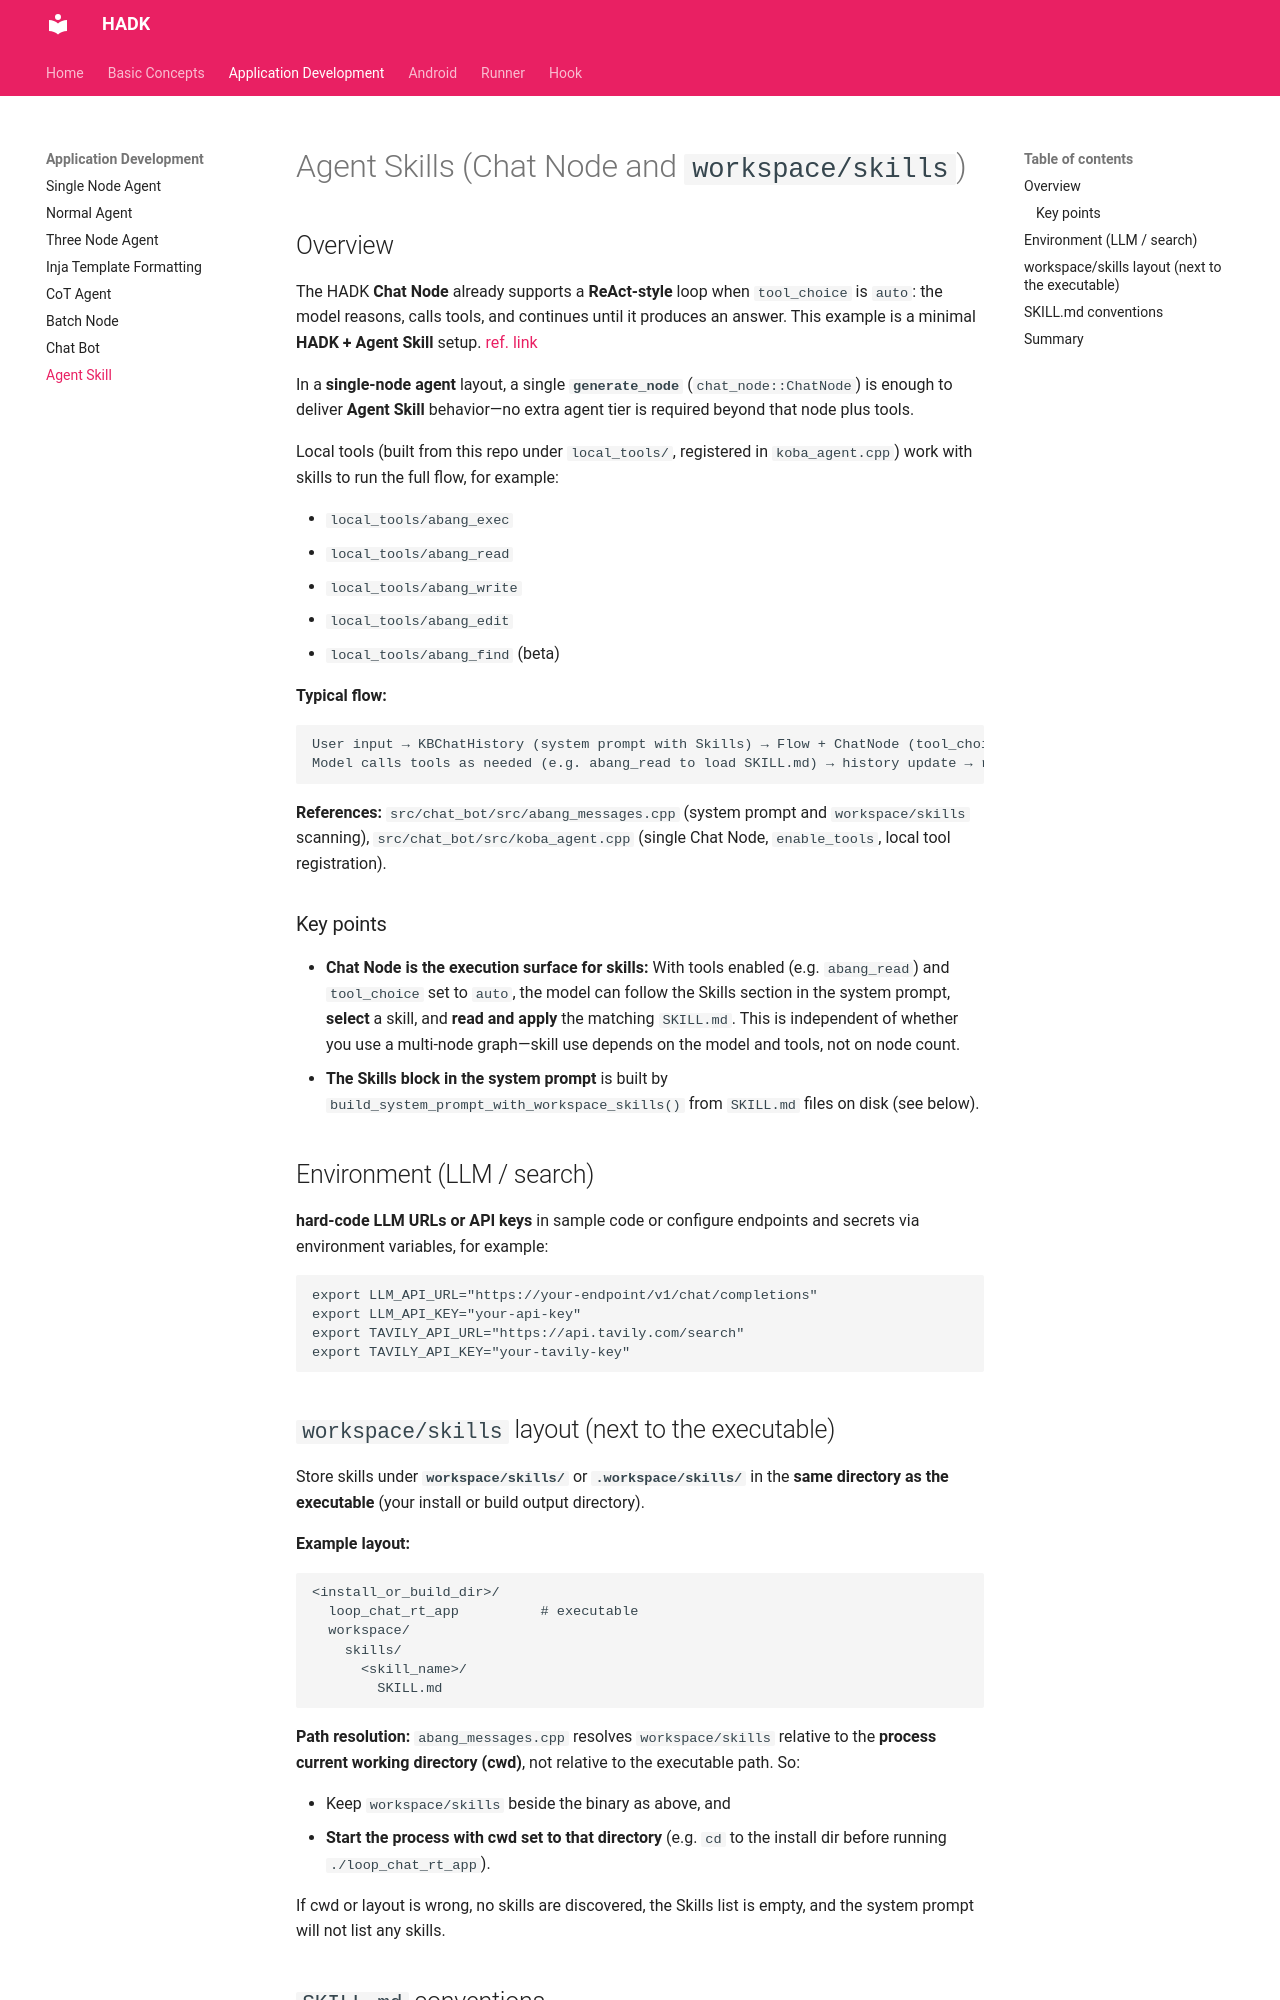

repository: cefengxu/hadk_readme · page: 2-8_AgentSkill/index.html · generator: mkdocs

# Agent Skills (Chat Node and `workspace/skills`)

## Overview

The HADK **Chat Node** already supports a **ReAct-style** loop when `tool_choice` is `auto`: the model reasons, calls tools, and continues until it produces an answer. This example is a minimal **HADK + Agent Skill** setup. [ref. link](https://gitlab.xpaas.lenovo.com/latc/Components/hybrid-agent-rumtime/hadk_apps/-/tree/expe/src/agent_skill?ref_type=heads)

In a **single-node agent** layout, a single **`generate_node`** (`chat_node::ChatNode`) is enough to deliver **Agent Skill** behavior—no extra agent tier is required beyond that node plus tools.

Local tools (built from this repo under `local_tools/`, registered in `koba_agent.cpp`) work with skills to run the full flow, for example:

- `local_tools/abang_exec`
- `local_tools/abang_read`
- `local_tools/abang_write`
- `local_tools/abang_edit`
- `local_tools/abang_find` (beta)


**Typical flow:**

```
User input → KBChatHistory (system prompt with Skills) → Flow + ChatNode (tool_choice=auto) →
Model calls tools as needed (e.g. abang_read to load SKILL.md) → history update → response
```

**References:** `src/chat_bot/src/abang_messages.cpp` (system prompt and `workspace/skills` scanning), `src/chat_bot/src/koba_agent.cpp` (single Chat Node, `enable_tools`, local tool registration).

### Key points

- **Chat Node is the execution surface for skills:** With tools enabled (e.g. `abang_read`) and `tool_choice` set to `auto`, the model can follow the Skills section in the system prompt, **select** a skill, and **read and apply** the matching `SKILL.md`. This is independent of whether you use a multi-node graph—skill use depends on the model and tools, not on node count.
- **The Skills block in the system prompt** is built by `build_system_prompt_with_workspace_skills()` from `SKILL.md` files on disk (see below).

## Environment (LLM / search)

**hard-code LLM URLs or API keys** in sample code or configure endpoints and secrets via environment variables, for example:

```bash
export LLM_API_URL="https://your-endpoint/v1/chat/completions"
export LLM_API_KEY="your-api-key"
export TAVILY_API_URL="https://api.tavily.com/search"
export TAVILY_API_KEY="your-tavily-key"
```
